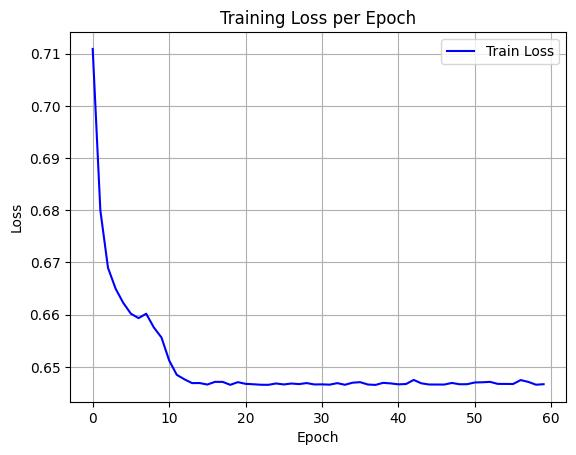

The table this chart was drawn from, first rows:
epoch, train_loss
0, 0.7109
1, 0.68
2, 0.669
3, 0.665
4, 0.6623
5, 0.6602
6, 0.6593
7, 0.6602
8, 0.6576
9, 0.6556
10, 0.6512
11, 0.6485
12, 0.6476
13, 0.6469
14, 0.6469
15, 0.6466
16, 0.6471
17, 0.6471
18, 0.6466
19, 0.6471
20, 0.6467
21, 0.6467
22, 0.6466
23, 0.6466
24, 0.6468
25, 0.6466
26, 0.6468
27, 0.6467
28, 0.6469
29, 0.6466
30, 0.6466
31, 0.6466
32, 0.6469
33, 0.6466
34, 0.647
35, 0.6471
36, 0.6466
37, 0.6465
38, 0.6469
39, 0.6468
40, 0.6467
41, 0.6467
42, 0.6475
43, 0.6468
44, 0.6466
45, 0.6466
46, 0.6466
47, 0.6469
48, 0.6467
49, 0.6467
50, 0.647
51, 0.647
52, 0.6471
53, 0.6467
54, 0.6467
55, 0.6467
56, 0.6475
57, 0.6471
58, 0.6466
59, 0.6467
